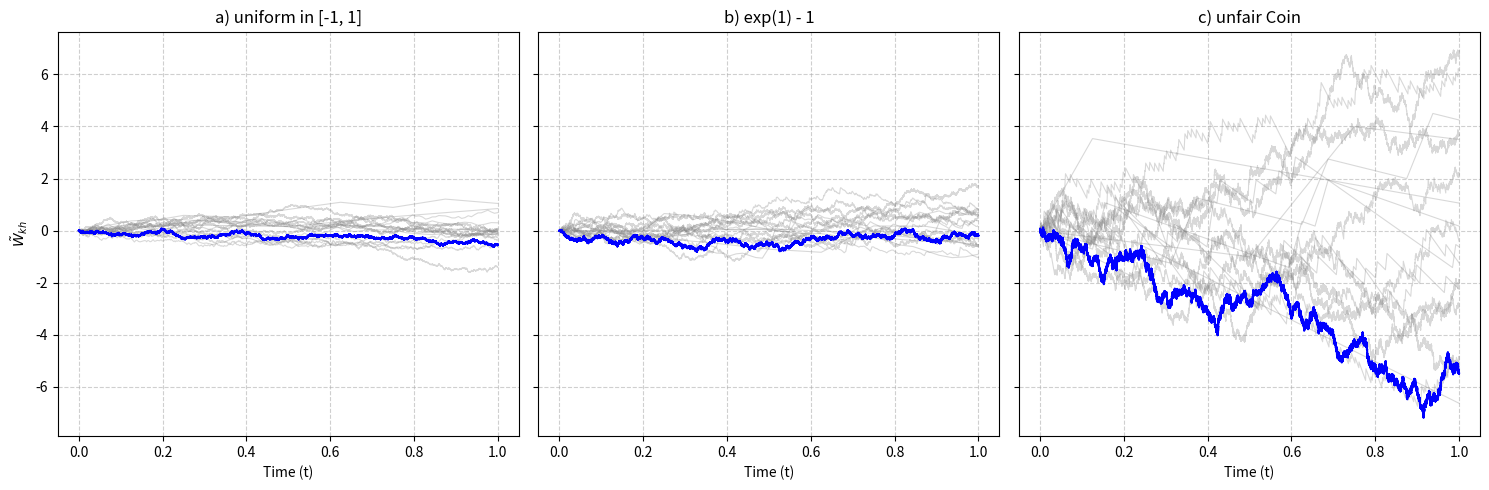

Write Python code to recreate this figure.
import numpy as np
import matplotlib.pyplot as plt

def simulate_universality():
    h_exponents = np.arange(2, 20)
    h_values = 2.0 ** (-h_exponents)

    fig, axes = plt.subplots(1, 3, figsize=(15, 5), sharey=True)
    distributions = ['a) uniform in [-1, 1]', 'b) exp(1) - 1', 'c) unfair Coin']

    for i, h in enumerate(h_values):
        n_steps = int(1 / h)
        
        t = np.linspace(0, 1, n_steps + 1)
        
        # Y_i
        Y_a = np.random.uniform(-1, 1, n_steps)
        Y_b = np.random.exponential(1, n_steps) - 1
        Y_c = np.random.choice([10, -1], p=[1/11, 10/11], size=n_steps)
        
        # W_kh
        sqrt_h = np.sqrt(h)
        W_a = np.concatenate(([0], np.cumsum(sqrt_h * Y_a)))
        W_b = np.concatenate(([0], np.cumsum(sqrt_h * Y_b)))
        W_c = np.concatenate(([0], np.cumsum(sqrt_h * Y_c)))

        is_final_step = (h == h_values[-1])
        alpha_val = 1.0 if is_final_step else 0.3
        line_width = 1.5 if is_final_step else 0.8
        color = 'blue' if is_final_step else 'gray'
        
        axes[0].plot(t, W_a, alpha=alpha_val, lw=line_width, color=color)
        axes[1].plot(t, W_b, alpha=alpha_val, lw=line_width, color=color)
        axes[2].plot(t, W_c, alpha=alpha_val, lw=line_width, color=color)

    for ax, title in zip(axes, distributions):
        ax.set_title(title)
        ax.set_xlabel('Time (t)')
        ax.grid(True, linestyle='--', alpha=0.6)

    axes[0].set_ylabel(r'$\tilde{W}_{kh}$')
    
    plt.tight_layout()
    plt.show()

if __name__ == "__main__":
    simulate_universality()
